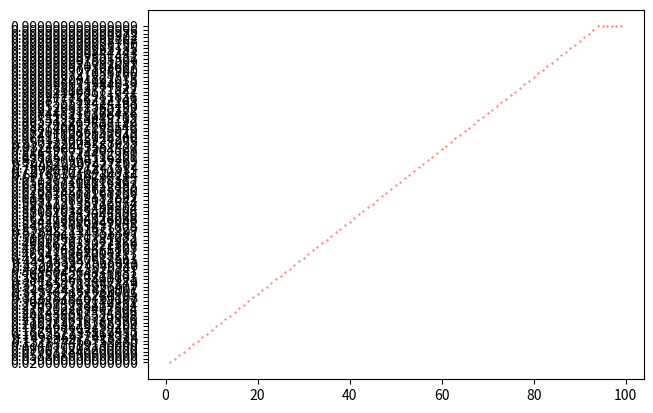

Recreate this plot in Python.
import matplotlib.pyplot as plt
import numpy as np
def P(x):
    if x <= 50:
        return 0.02
    elif x > 50:
        return 0.02 + ((x - 50) * 0.02)
def Posty(x):
    PostyNum = 1
    for i in range(1, x):
        PostyNum = PostyNum * (1- P(i))
    return PostyNum * P(x)
def PostySum(x):
    Sum = 0
    for i in range(1, x + 1):
        Sum += Posty(i)
    return Sum
def Ecp(x):
    Sum = 0
    for i in range(1, x + 1):
        Sum = Sum + (Posty(i) * i)
    return Sum
def main():
    x = 1
    ListP = []
    ListX = []
    while P(x) <= 1:
        ListX.append(x)
        ListP.append(f"{PostySum(x):.15f}")
        x += 1
    for i, j in zip(ListX, ListP):
        print(i, j)
    plt.scatter(ListX, ListP,s=0.1, c="red")  
    plt.show()
    print(f"{Ecp(x)}")
if __name__ == "__main__":
    main()